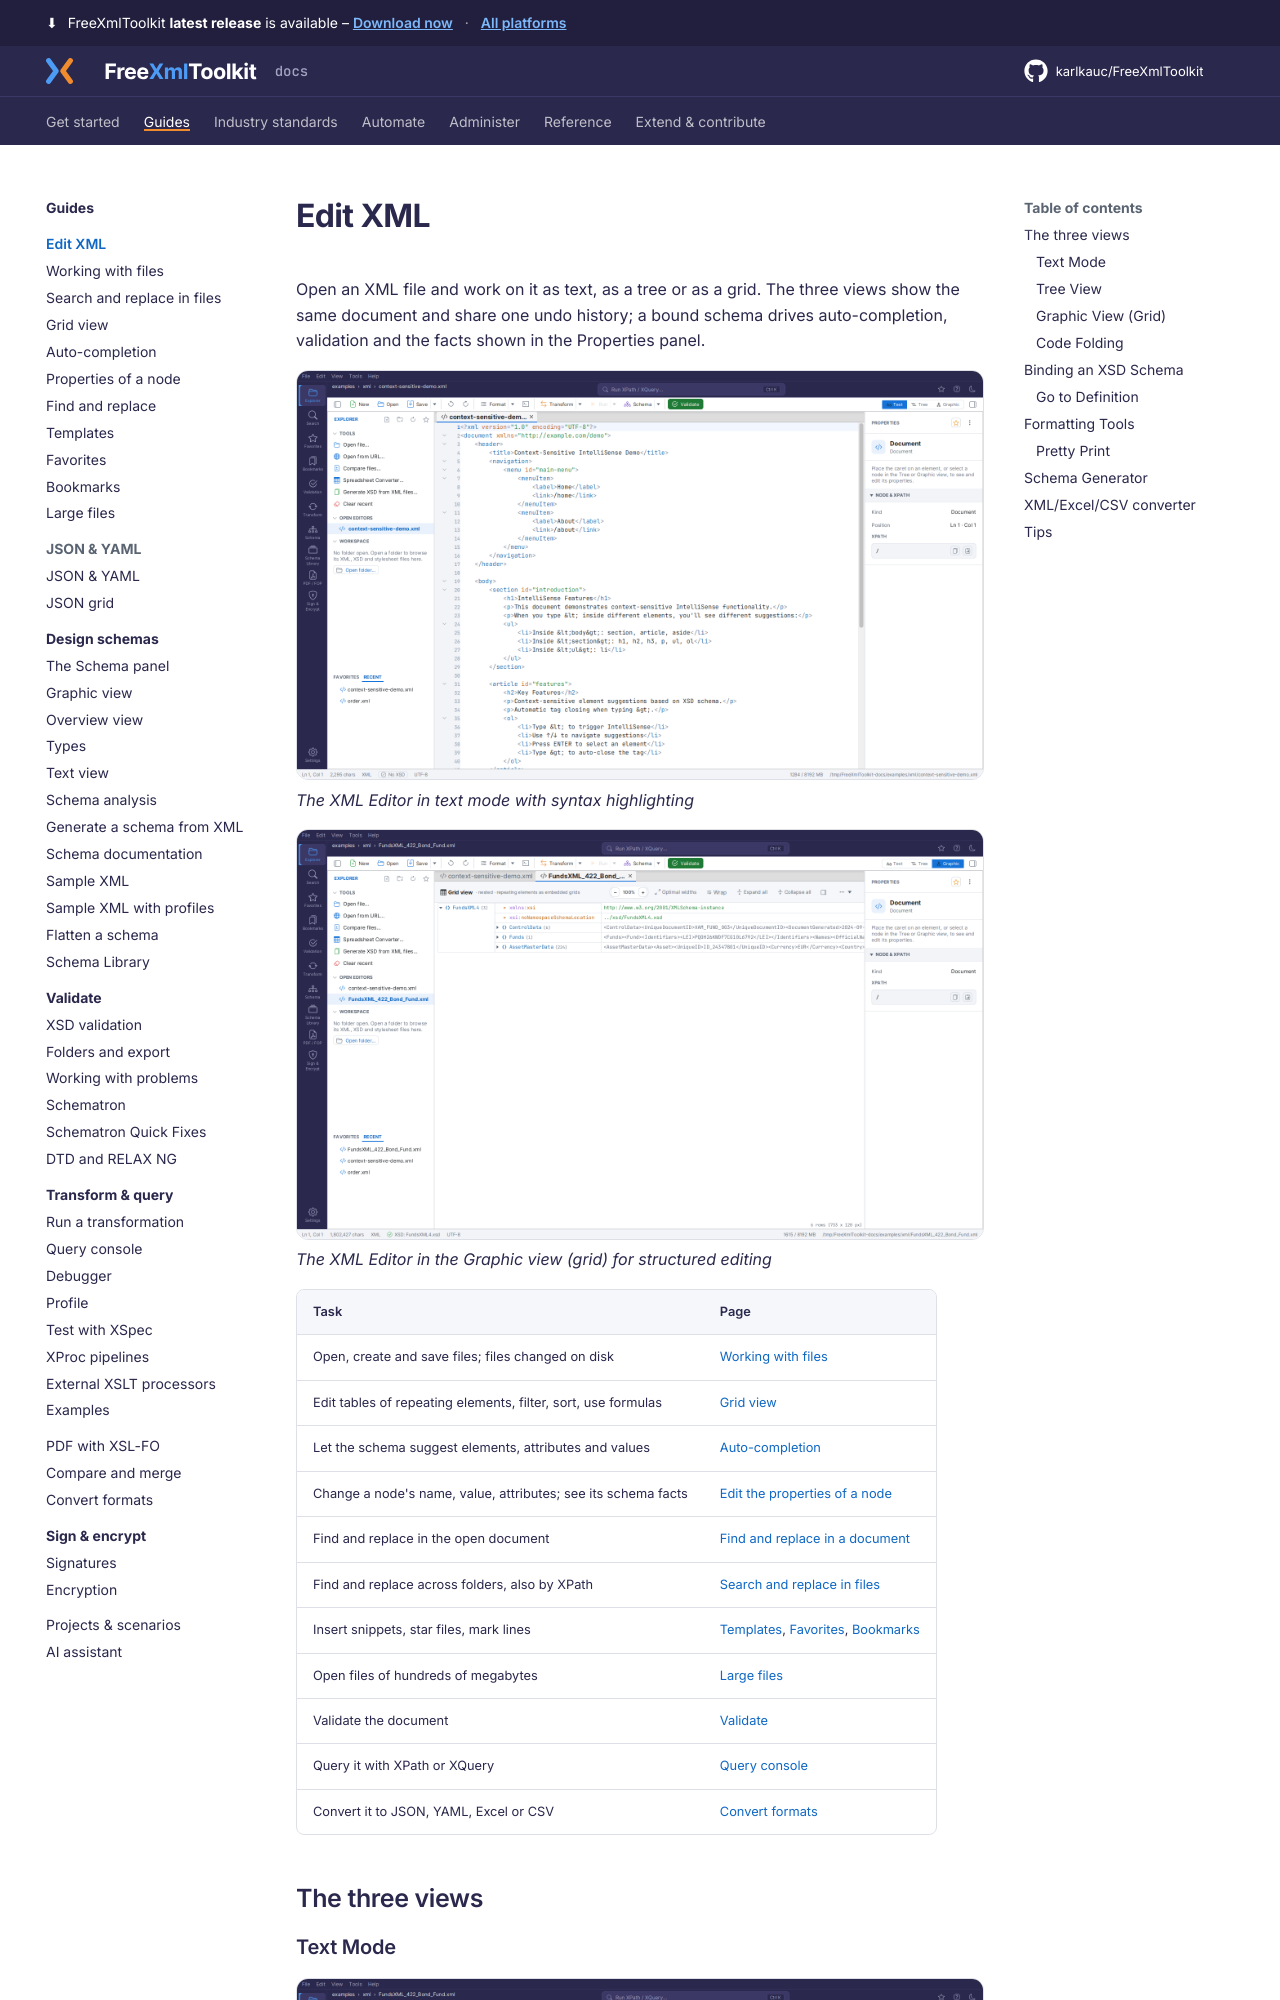

repository: karlkauc/FreeXmlToolkit · page: guides/edit-xml/index.html · generator: mkdocs

---
description: Edit XML in Text, Tree and Grid views with schema-aware auto-completion, folding, formatting and live validation.
---

# Edit XML

Open an XML file and work on it as text, as a tree or as a grid. The three views show the same
document and share one undo history; a bound schema drives auto-completion, validation and the
facts shown in the Properties panel.

![XML Editor - Text Mode](../../img/xml-editor-text.png)
*The XML Editor in text mode with syntax highlighting*

![XML Editor - Graphic view](../../img/xml-editor-graphic.png)
*The XML Editor in the Graphic view (grid) for structured editing*

| Task | Page |
|------|------|
| Open, create and save files; files changed on disk | [Working with files](working-with-files.md) |
| Edit tables of repeating elements, filter, sort, use formulas | [Grid view](grid.md) |
| Let the schema suggest elements, attributes and values | [Auto-completion](auto-completion.md) |
| Change a node's name, value, attributes; see its schema facts | [Edit the properties of a node](properties.md) |
| Find and replace in the open document | [Find and replace in a document](find-replace.md) |
| Find and replace across folders, also by XPath | [Search and replace in files](search-in-files.md) |
| Insert snippets, star files, mark lines | [Templates](templates.md), [Favorites](favorites.md), [Bookmarks](bookmarks.md) |
| Open files of hundreds of megabytes | [Large files](large-files.md) |
| Validate the document | [Validate](../validate/index.md) |
| Query it with XPath or XQuery | [Query console](../transform-query/query-console.md) |
| Convert it to JSON, YAML, Excel or CSV | [Convert formats](../convert.md) |

## The three views
